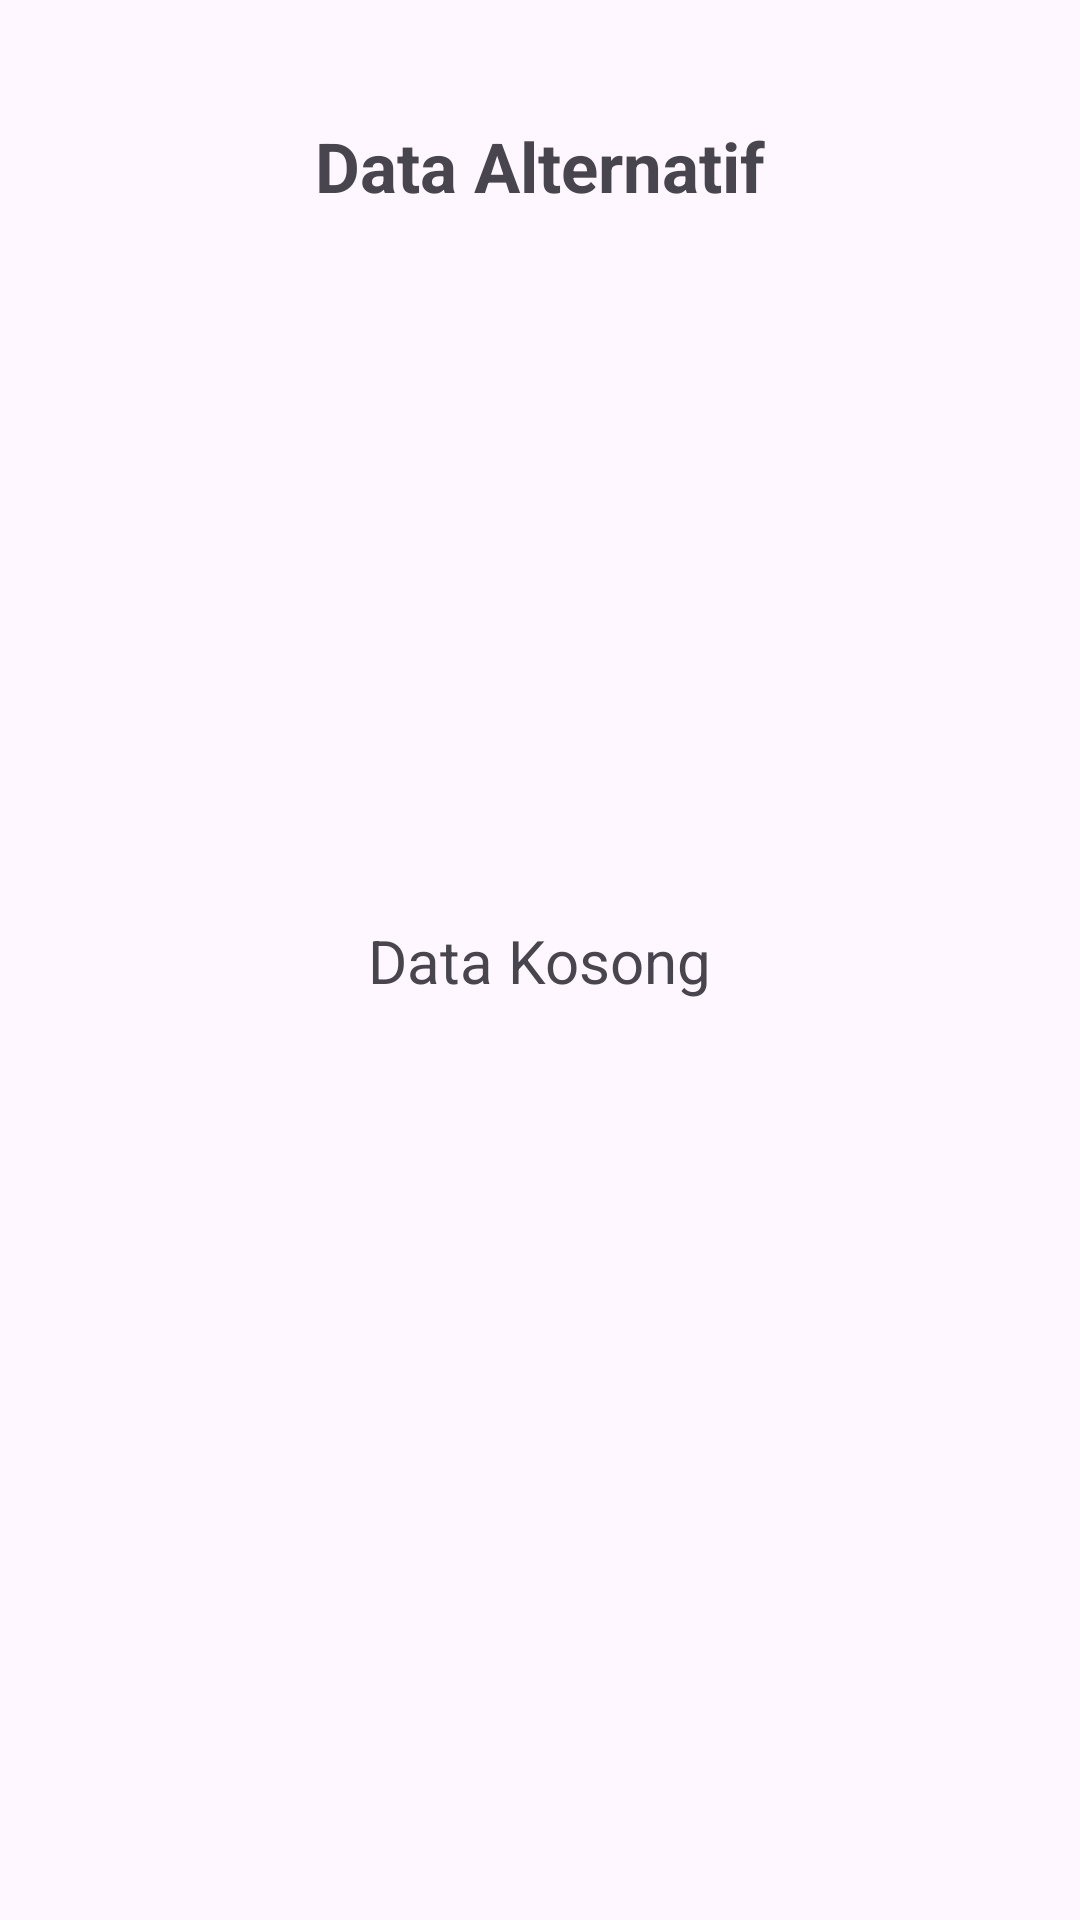

Write the Android layout XML for this screen, with the resource values it uses.
<!-- AndroidManifest.xml: application theme Theme.Jagungku -->
<!-- res/layout/activity_alternative_list.xml -->
<?xml version="1.0" encoding="utf-8"?>
<androidx.constraintlayout.widget.ConstraintLayout xmlns:android="http://schemas.android.com/apk/res/android"
    xmlns:app="http://schemas.android.com/apk/res-auto"
    xmlns:tools="http://schemas.android.com/tools"
    android:id="@+id/main"
    android:layout_width="match_parent"
    android:layout_height="match_parent"
    tools:context=".ui.admin.dss.alternative.AlternativeListActivity">

    <TextView
        android:id="@+id/tv_label_data_alternatif_list"
        android:layout_width="wrap_content"
        android:layout_height="wrap_content"
        android:layout_gravity="center"
        android:layout_marginTop="40dp"
        android:text="Data Alternatif"
        android:textSize="23sp"
        android:textStyle="bold"
        app:layout_constraintEnd_toEndOf="parent"
        app:layout_constraintStart_toStartOf="parent"
        app:layout_constraintTop_toTopOf="parent" />

    <androidx.recyclerview.widget.RecyclerView
        android:id="@+id/rv_data_alternatif"
        android:layout_width="match_parent"
        android:layout_height="match_parent"
        android:layout_marginTop="100dp"
        android:nestedScrollingEnabled="false"
        tools:listitem="@layout/data_alternative"
        app:layout_constraintTop_toBottomOf="@id/tv_label_data_alternatif_list"
        app:layout_constraintStart_toStartOf="parent"
        app:layout_constraintEnd_toEndOf="parent"/>

    <TextView
        android:id="@+id/tv_data_not_found"
        android:layout_width="wrap_content"
        android:layout_height="wrap_content"
        android:text="Data Kosong"
        android:textSize="20sp"
        app:layout_constraintBottom_toBottomOf="parent"
        app:layout_constraintEnd_toEndOf="parent"
        app:layout_constraintStart_toStartOf="parent"
        app:layout_constraintTop_toTopOf="parent" />

</androidx.constraintlayout.widget.ConstraintLayout>
<!-- res/layout/data_alternative.xml (included above) -->
<?xml version="1.0" encoding="utf-8"?>
<com.google.android.material.card.MaterialCardView xmlns:android="http://schemas.android.com/apk/res/android"
    xmlns:app="http://schemas.android.com/apk/res-auto"
    xmlns:tools="http://schemas.android.com/tools"
    android:id="@+id/cv_data_list_alternatif"
    android:layout_width="match_parent"
    android:layout_height="wrap_content"
    android:layout_marginHorizontal="10dp"
    android:layout_marginTop="15dp"
    android:backgroundTint="?attr/cardBackgroundColor"
    android:clickable="true"
    android:focusable="true"
    app:cardCornerRadius="8dp"
    app:cardElevation="6dp">

    <LinearLayout
        android:layout_width="match_parent"
        android:layout_height="match_parent"
        android:orientation="horizontal">

        <TextView
            android:id="@+id/tv_nomor_alternatif"
            android:layout_width="wrap_content"
            android:layout_height="match_parent"
            android:gravity="center"
            android:padding="15dp"
            android:textSize="20sp"
            android:textStyle="bold"
            tools:text="1." />

        <TextView
            android:id="@+id/tv_data_nama_alternatif"
            android:layout_width="250dp"
            android:layout_height="wrap_content"
            android:layout_marginStart="12dp"
            android:padding="15dp"
            android:textSize="20sp"
            android:textStyle="bold"
            tools:text="Nama_Alternatif" />

        <ImageView
            android:id="@+id/img_add_alternatif_nilai"
            android:layout_width="33dp"
            android:layout_height="33dp"
            android:layout_gravity="center"
            android:layout_marginStart="10dp"
            android:src="@drawable/baseline_add_box_24" />
    </LinearLayout>
</com.google.android.material.card.MaterialCardView>
<!-- resources referenced by this layout -->
<resources>
  <!-- drawable baseline_add_box_24 (drawable) -->
  <vector xmlns:android="http://schemas.android.com/apk/res/android"
      android:width="24dp"
      android:height="24dp"
      android:tint="#9591FF"
      android:viewportWidth="24"
      android:viewportHeight="24">
  
      <path
          android:fillColor="@android:color/white"
          android:pathData="M19,3L5,3c-1.11,0 -2,0.9 -2,2v14c0,1.1 0.89,2 2,2h14c1.1,0 2,-0.9 2,-2L21,5c0,-1.1 -0.9,-2 -2,-2zM17,13h-4v4h-2v-4L7,13v-2h4L11,7h2v4h4v2z" />
  
  </vector>
  <style name="Theme.Jagungku" parent="Base.Theme.Jagungku" />
  <style name="Base.Theme.Jagungku" parent="Theme.Material3.DayNight">
          
          <item name="colorScheme">@color/light_green</item>
          <item name="colorOnSecondary">@color/white</item>
          <item name="colorTertiary">@color/dark_grey</item>
          <item name="colorOnBackground">@color/black</item>
          <item name="cardBackgroundColor">@color/white</item>
      </style>
  <color name="light_green">#BFFFBF</color>
  <color name="white">#FFFFFFFF</color>
  <color name="dark_grey">#595959</color>
  <color name="black">#FF000000</color>
</resources>
